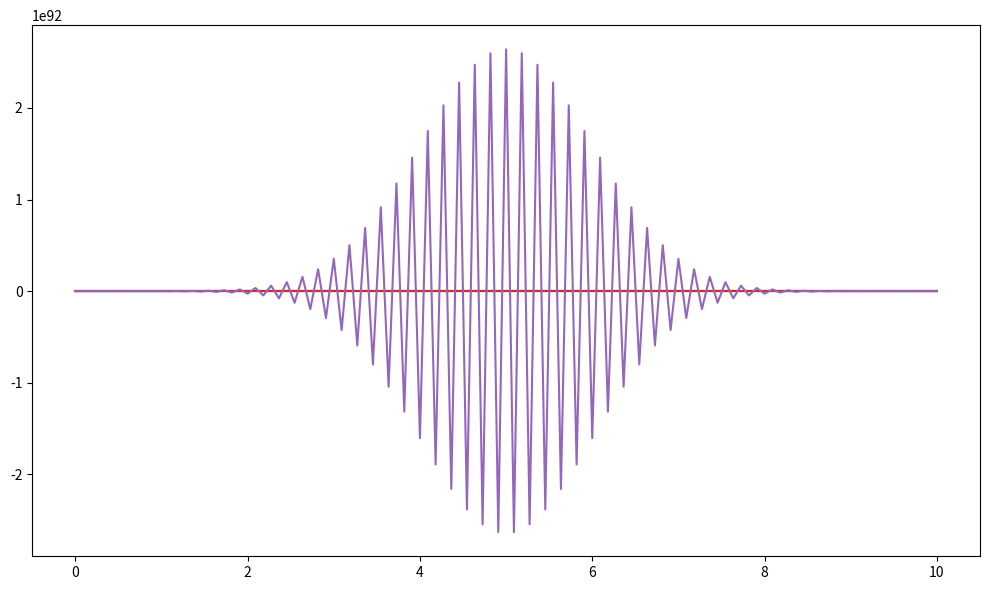

This chart was generated by the following Python code:
import numpy as np
import matplotlib.pyplot as plt

"""
TFY4235 Computational Phyiscs Exam 2024.
Problem 3.
"""

# Parameters
a = 0   
b = 10
dx = 0.1
dt = 0.01
T = 2
x0 = 5
sigma = 0.1

Nx = int((b-a) / dx) + 11
Nt = int(T/dt) + 1

# Spatial grid
X = np.linspace(a,b,Nx)

# Initial condition 
V0 = np.exp((-(X-x0)**2)/(2*sigma**2))

def euler_explicit(V,dx,dt,Nx,Nt):
    """ Implementation of the Euler Explicit method for the cable equation """
    # Create matrix to hold all time steps
    V_time = np.zeros((Nx,Nt))
    V_time[:,0] = V

    for n in range(0, Nt-1):
        for i in range(1, Nx-1):
            V_time[i, n+1] = V_time[i,n] + dt * (
                    (V_time[i+1,n] - 2*V_time[i,n] + V_time[i-1,n]) 
                    / dx**2 - V_time[i,n])
        
        # Neumann boundary conditions: dV/dx = 0 at x = a,b
        V_time[0,n+1] = V_time[1,n+1]    # l.h.s
        V_time[-1, n+1] = V_time[-2,n+1] # r.h.s

    return V_time


V_time_explicit = euler_explicit(V0,dx,dt,Nx,Nt)
plt.figure(figsize=(10,6))
time_steps_to_plot = [0,int(Nt/4),int(Nt/2),int(3*Nt/4),Nt-1]
for i in time_steps_to_plot:
    plt.plot(X,V_time_explicit[:,i],label=f'{i*dt:.2f}s')

plt.tight_layout()
plt.show()
